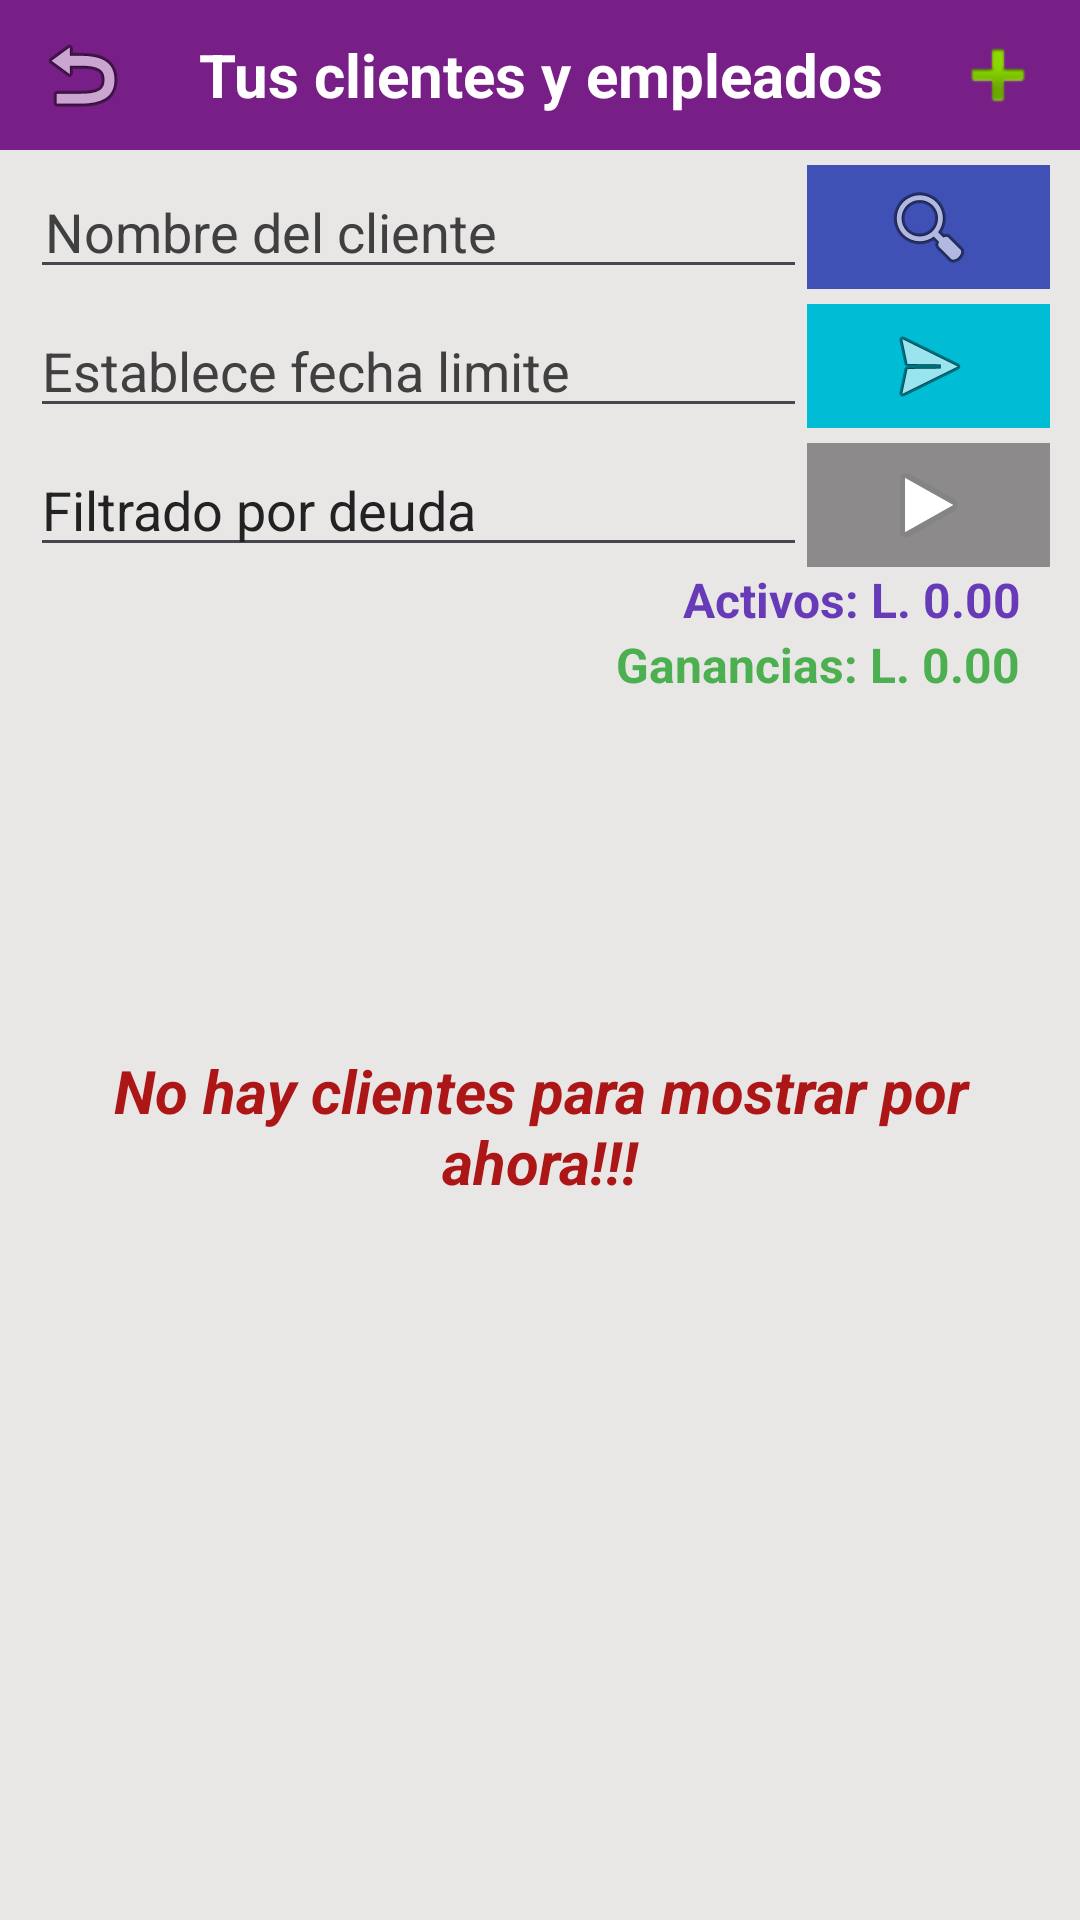

The Android layout XML behind this screen, and the referenced resources:
<!-- AndroidManifest.xml: application theme Theme.PrestamoPantera -->
<!-- res/layout/activity_usuarios_agregados.xml -->
<?xml version="1.0" encoding="utf-8"?>
<androidx.constraintlayout.widget.ConstraintLayout xmlns:android="http://schemas.android.com/apk/res/android"
    xmlns:app="http://schemas.android.com/apk/res-auto"
    xmlns:tools="http://schemas.android.com/tools"
    android:id="@+id/barranotificacion50"
    android:layout_width="match_parent"
    android:layout_height="match_parent"
    android:background="@drawable/fondo1"
    android:fitsSystemWindows="true"
    tools:context=".UsuariosAgregadosActivity">

    <androidx.constraintlayout.widget.ConstraintLayout
        android:id="@+id/panelusuarioAgregado55"
        android:layout_width="match_parent"
        android:layout_height="match_parent"
        android:background="#E9E6E6"
        app:layout_constraintBottom_toBottomOf="parent"
        app:layout_constraintEnd_toEndOf="parent"
        app:layout_constraintHorizontal_bias="0.0"
        app:layout_constraintStart_toStartOf="parent"
        app:layout_constraintTop_toTopOf="parent"
        app:layout_constraintVertical_bias="0.0">

        <LinearLayout
            android:id="@+id/linearLayout8"
            android:layout_width="0dp"
            android:layout_height="50dp"
            android:background="#781F87"
            android:orientation="horizontal"
            app:layout_constraintBottom_toBottomOf="parent"
            app:layout_constraintEnd_toEndOf="parent"
            app:layout_constraintHorizontal_bias="0.0"
            app:layout_constraintStart_toStartOf="parent"
            app:layout_constraintTop_toTopOf="parent"
            app:layout_constraintVertical_bias="0.0">

            <ImageButton
                android:id="@+id/volver55"
                style="@android:style/Holo.Light.ButtonBar"
                android:layout_width="wrap_content"
                android:layout_height="match_parent"
                android:layout_weight="1"
                app:srcCompat="@android:drawable/ic_menu_revert" />

            <TextView
                android:id="@+id/textView16"
                android:layout_width="wrap_content"
                android:layout_height="match_parent"
                android:layout_weight="1"
                android:gravity="center"
                android:text="Tus clientes y empleados"
                android:textColor="#FFFFFF"
                android:textSize="20sp"
                android:textStyle="bold" />

            <ImageButton
                android:id="@+id/recargar55"
                style="@android:style/Holo.Light.ButtonBar"
                android:layout_width="wrap_content"
                android:layout_height="match_parent"
                android:layout_weight="1"
                android:visibility="gone"
                app:srcCompat="@android:drawable/ic_popup_sync" />

            <ImageButton
                android:id="@+id/agregarcliente55"
                style="@android:style/Holo.Light.ButtonBar"
                android:layout_width="wrap_content"
                android:layout_height="match_parent"
                android:layout_weight="1"
                app:srcCompat="@android:drawable/ic_input_add" />

        </LinearLayout>

        <LinearLayout
            android:id="@+id/linearLayout9"
            android:layout_width="0dp"
            android:layout_height="wrap_content"
            android:layout_marginStart="10dp"
            android:layout_marginTop="5dp"
            android:layout_marginEnd="10dp"
            android:orientation="horizontal"
            app:layout_constraintBottom_toBottomOf="parent"
            app:layout_constraintEnd_toEndOf="parent"
            app:layout_constraintHorizontal_bias="0.0"
            app:layout_constraintStart_toStartOf="parent"
            app:layout_constraintTop_toBottomOf="@+id/linearLayout8"
            app:layout_constraintVertical_bias="0.0">

            <EditText
                android:id="@+id/txtnombre55"
                android:layout_width="wrap_content"
                android:layout_height="match_parent"
                android:layout_weight="1"
                android:ems="10"
                android:hint="Nombre del cliente"
                android:inputType="text"
                android:paddingLeft="5dp"
                android:paddingRight="5dp"
                android:textColor="#000000"
                android:textColorHint="#414040" />

            <ImageButton
                android:id="@+id/buscar55"
                style="@android:style/Holo.Light.ButtonBar"
                android:layout_width="wrap_content"
                android:layout_height="match_parent"
                android:layout_weight="1"
                android:background="#3F51B5"
                app:srcCompat="@android:drawable/ic_menu_search" />
        </LinearLayout>

        <LinearLayout
            android:id="@+id/linearLayout14"
            android:layout_width="0dp"
            android:layout_height="wrap_content"
            android:layout_marginStart="10dp"
            android:layout_marginTop="5dp"
            android:layout_marginEnd="10dp"
            android:orientation="horizontal"
            app:layout_constraintBottom_toBottomOf="parent"
            app:layout_constraintEnd_toEndOf="parent"
            app:layout_constraintStart_toStartOf="parent"
            app:layout_constraintTop_toBottomOf="@+id/linearLayout9"
            app:layout_constraintVertical_bias="0.0">

            <EditText
                android:id="@+id/fechalimite55"
                android:layout_width="wrap_content"
                android:layout_height="wrap_content"
                android:layout_weight="1"
                android:ems="10"
                android:hint="Establece fecha limite"
                android:inputType="date"
                android:textColor="#000000"
                android:textColorHint="#414040" />

            <ImageButton
                android:id="@+id/enviarfecha55"
                style="@android:style/Holo.Light.ButtonBar"
                android:layout_width="wrap_content"
                android:layout_height="match_parent"
                android:layout_weight="1"
                android:background="#00BCD4"
                app:srcCompat="@android:drawable/ic_menu_send" />
        </LinearLayout>

        <LinearLayout
            android:id="@+id/linearLayout15"
            android:layout_width="0dp"
            android:layout_height="wrap_content"
            android:layout_marginStart="10dp"
            android:layout_marginTop="5dp"
            android:layout_marginEnd="10dp"
            android:orientation="horizontal"
            app:layout_constraintBottom_toBottomOf="parent"
            app:layout_constraintEnd_toEndOf="parent"
            app:layout_constraintStart_toStartOf="parent"
            app:layout_constraintTop_toBottomOf="@+id/linearLayout14"
            app:layout_constraintVertical_bias="0.0">

            <EditText
                android:id="@+id/filtardeuda55"
                android:layout_width="wrap_content"
                android:layout_height="wrap_content"
                android:layout_weight="1"
                android:ems="10"
                android:hint="Filtrado por deuda"
                android:inputType="numberDecimal"
                android:textColor="#000000"
                android:textColorHint="#222222" />

            <ImageButton
                android:id="@+id/enviarfiltrarD55"
                style="@android:style/Holo.Light.ButtonBar"
                android:layout_width="wrap_content"
                android:layout_height="match_parent"
                android:layout_weight="1"
                android:background="#8C8A8A"
                app:srcCompat="@android:drawable/ic_media_play" />
        </LinearLayout>

        <TextView
            android:id="@+id/activos55"
            android:layout_width="0dp"
            android:layout_height="wrap_content"
            android:layout_marginStart="20dp"
            android:layout_marginEnd="20dp"
            android:gravity="right"
            android:text="Activos: L. 0.00"
            android:textColor="#673AB7"
            android:textSize="16sp"
            android:textStyle="bold"
            app:layout_constraintBottom_toBottomOf="parent"
            app:layout_constraintEnd_toEndOf="parent"
            app:layout_constraintHorizontal_bias="0.79"
            app:layout_constraintStart_toStartOf="parent"
            app:layout_constraintTop_toBottomOf="@+id/linearLayout15"
            app:layout_constraintVertical_bias="0.0" />

        <TextView
            android:id="@+id/ganancias55"
            android:layout_width="0dp"
            android:layout_height="wrap_content"
            android:layout_marginStart="20dp"
            android:layout_marginEnd="20dp"
            android:gravity="right"
            android:text="Ganancias: L. 0.00"
            android:textColor="#4CAF50"
            android:textSize="16sp"
            android:textStyle="bold"
            app:layout_constraintBottom_toBottomOf="parent"
            app:layout_constraintEnd_toEndOf="parent"
            app:layout_constraintStart_toStartOf="parent"
            app:layout_constraintTop_toBottomOf="@+id/activos55"
            app:layout_constraintVertical_bias="0.0" />

        <ListView
            android:id="@+id/listaUsuario55"
            android:layout_width="0dp"
            android:layout_height="0dp"
            android:layout_marginStart="10dp"
            android:layout_marginTop="5dp"
            android:layout_marginEnd="10dp"
            android:paddingBottom="15dp"
            app:layout_constraintBottom_toBottomOf="parent"
            app:layout_constraintEnd_toEndOf="parent"
            app:layout_constraintHorizontal_bias="0.0"
            app:layout_constraintStart_toStartOf="parent"
            app:layout_constraintTop_toBottomOf="@+id/ganancias55"
            app:layout_constraintVertical_bias="1.0" />

        <TextView
            android:id="@+id/notificacionNada55"
            android:layout_width="0dp"
            android:layout_height="wrap_content"
            android:layout_marginStart="10dp"
            android:layout_marginEnd="10dp"
            android:gravity="center"
            android:text="No hay clientes para mostrar por ahora!!!"
            android:textColor="#AC1616"
            android:textSize="20sp"
            android:textStyle="bold|italic"
            app:layout_constraintBottom_toBottomOf="parent"
            app:layout_constraintEnd_toEndOf="parent"
            app:layout_constraintStart_toStartOf="parent"
            app:layout_constraintTop_toBottomOf="@+id/ganancias55"
            app:layout_constraintVertical_bias="0.32999998" />

    </androidx.constraintlayout.widget.ConstraintLayout>

</androidx.constraintlayout.widget.ConstraintLayout>
<!-- resources referenced by this layout -->
<resources>
  <!-- drawable fondo1: png bitmap (drawable, 8618 bytes) -->
  <style name="Theme.PrestamoPantera" parent="Base.Theme.PrestamoPantera" />
  <style name="Base.Theme.PrestamoPantera" parent="Theme.Material3.DayNight.NoActionBar">
          
          
      </style>
</resources>
